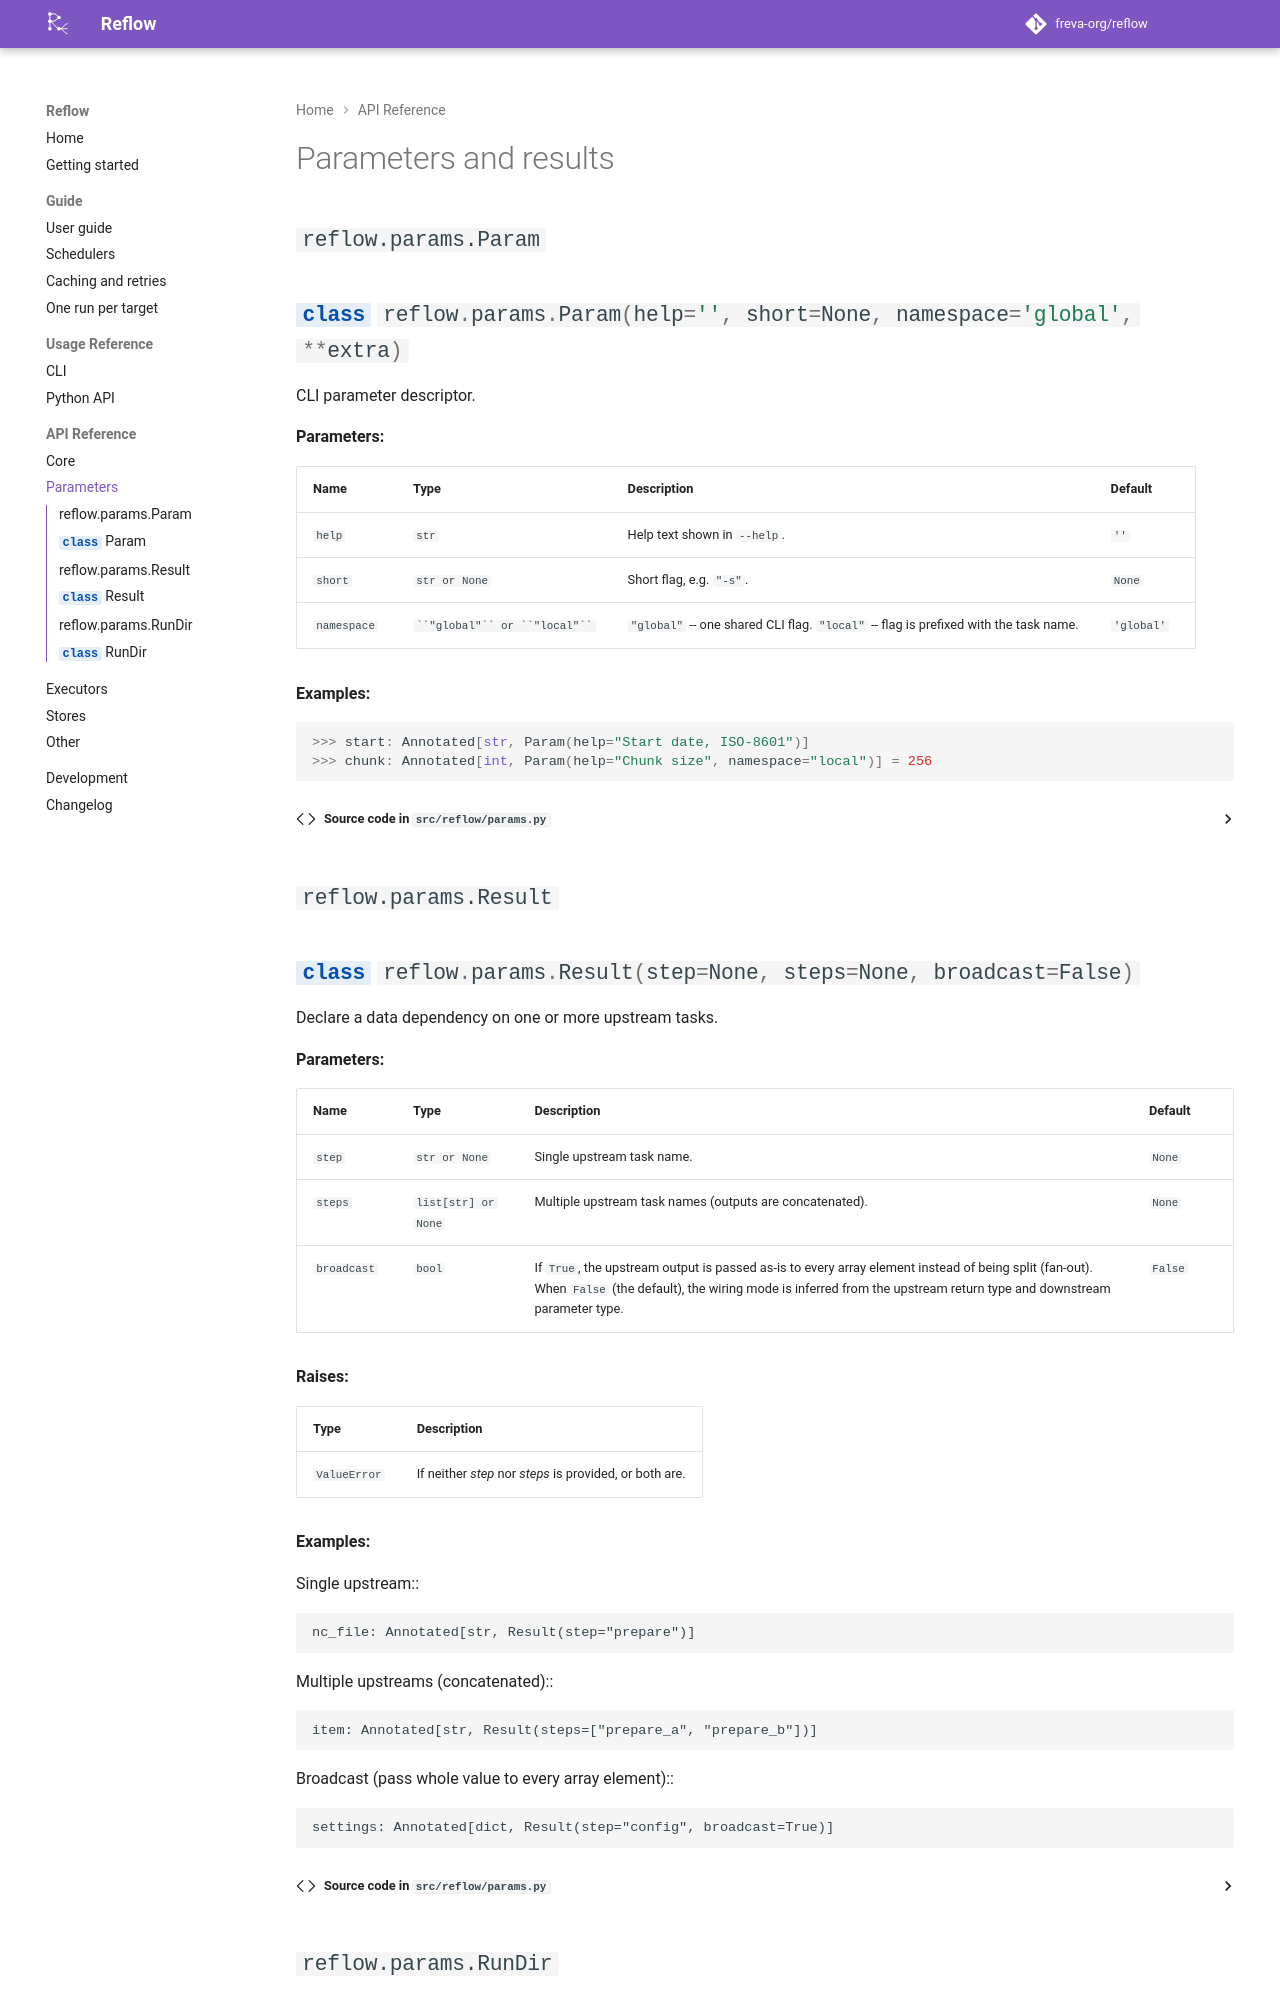

repository: freva-org/reflow · page: dev/api/params/index.html · generator: mkdocs

# Parameters and results

## `reflow.params.Param`

::: reflow.params.Param
    options:
      show_source: true

## `reflow.params.Result`

::: reflow.params.Result
    options:
      show_source: true
